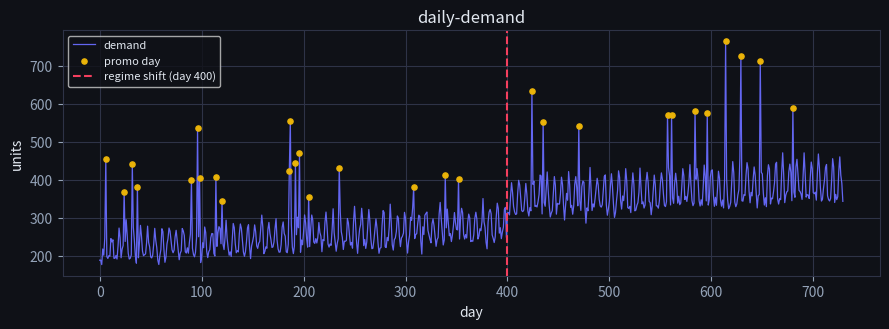
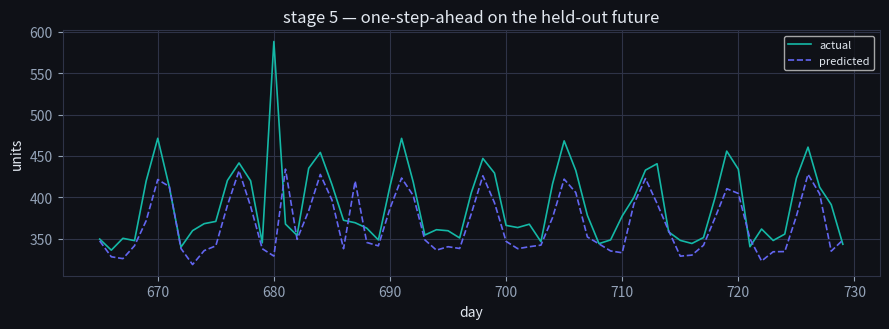
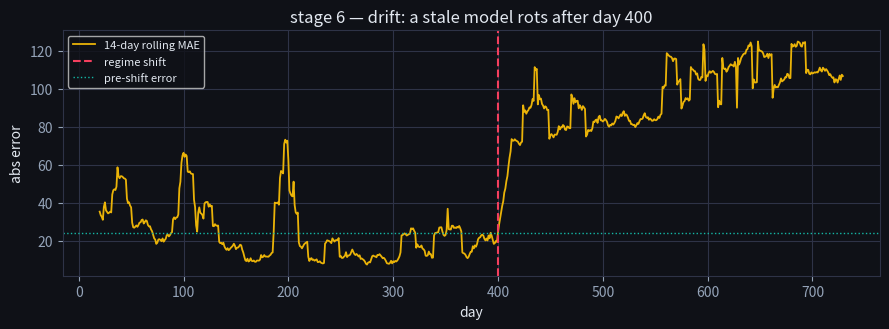

Generate these figures, in order, with matplotlib: (Note: this script raises an exception after producing the figures.)
import numpy as np
import matplotlib.pyplot as plt

# Dark style to match the site.
plt.rcParams.update({
    "figure.facecolor": "#0f1117", "axes.facecolor": "#0f1117",
    "savefig.facecolor": "#0f1117", "text.color": "#e2e8f0",
    "axes.labelcolor": "#e2e8f0", "xtick.color": "#94a3b8",
    "ytick.color": "#94a3b8", "axes.edgecolor": "#2e3347",
    "grid.color": "#2e3347", "axes.grid": True, "figure.figsize": (9, 3.4),
})
BRAND, TEAL, ROSE, YELLOW = "#6366f1", "#14b8a6", "#f43f5e", "#eab308"
rng = np.random.default_rng(7)  # seed = 7, the canonical dataset

T = 730
t = np.arange(T)
w = np.array([1.00, 0.95, 0.98, 1.00, 1.15, 1.30, 1.20])   # Mon..Sun
weekday = t % 7

trend = 200 + 0.15 * t
weekly = w[weekday]

promo_days = rng.random(T) < 0.04                # ~4% of days
promo = np.where(promo_days, rng.choice([1.6, 1.9], size=T), 1.0)

regime = 60.0 * (t >= 400)                        # permanent level jump
noise = rng.normal(0, 12, size=T)

y = trend * weekly * promo + regime + noise
print(f"generated {T} days, mean demand {y.mean():.1f}, "
      f"pre-shift mean {y[:400].mean():.1f}, post-shift mean {y[400:].mean():.1f}")

fig, ax = plt.subplots()
ax.plot(t, y, color=BRAND, lw=0.9, label="demand")
ax.scatter(t[promo_days], y[promo_days], color=YELLOW, s=14, zorder=3, label="promo day")
ax.axvline(400, color=ROSE, ls="--", lw=1.5, label="regime shift (day 400)")
ax.set_xlabel("day"); ax.set_ylabel("units"); ax.legend(loc="upper left", fontsize=8)
ax.set_title("daily-demand", color="#e2e8f0"); plt.tight_layout(); plt.show()

def make_features(y):
    T = len(y)
    rows, targets, idx = [], [], []
    for i in range(7, T):
        dow = np.zeros(7); dow[i % 7] = 1.0
        rows.append(np.concatenate(([1.0, y[i-1], y[i-7]], dow[1:])))  # drop 1 dummy
        targets.append(y[i]); idx.append(i)
    return np.array(rows), np.array(targets), np.array(idx)

X, target, idx = make_features(y)
# Chronological split by original day index.
tr = idx < 600
va = (idx >= 600) & (idx < 665)
te = idx >= 665
print(f"features: {X.shape[1]} cols | train {tr.sum()}  val {va.sum()}  test {te.sum()}")

def ridge_fit(X, y, lam=1.0):
    n = X.shape[1]
    R = lam * np.eye(n); R[0, 0] = 0.0          # don't penalise the intercept
    return np.linalg.solve(X.T @ X + R, X.T @ y)  # (X'X + λI)^{-1} X'y

# Pick λ on the validation slot (a tiny sweep — model selection is stage 5 in miniature).
best = min([0.0, 0.1, 1.0, 10.0, 100.0],
           key=lambda lam: np.mean((X[va] @ ridge_fit(X[tr], target[tr], lam) - target[va])**2))
beta = ridge_fit(X[tr], target[tr], best)
print(f"chosen λ = {best} | intercept {beta[0]:.1f}, "
      f"lag1 weight {beta[1]:.3f}, lag7 weight {beta[2]:.3f}")

def mae(a, b):  return np.mean(np.abs(a - b))
def mape(a, b): return np.mean(np.abs((a - b) / a)) * 100

pred_te = X[te] @ beta
print(f"test MAE  {mae(target[te], pred_te):6.2f} units")
print(f"test MAPE {mape(target[te], pred_te):6.2f} %")

fig, ax = plt.subplots()
ax.plot(idx[te], target[te], color=TEAL, lw=1.2, label="actual")
ax.plot(idx[te], pred_te, color=BRAND, lw=1.2, ls="--", label="predicted")
ax.set_xlabel("day"); ax.set_ylabel("units"); ax.legend(fontsize=8)
ax.set_title("stage 5 — one-step-ahead on the held-out future", color="#e2e8f0")
plt.tight_layout(); plt.show()

beta_pre = ridge_fit(X[idx < 400], target[idx < 400], best)
resid = target - X @ beta_pre
roll = np.convolve(np.abs(resid), np.ones(14)/14, mode="valid")  # 14-day rolling MAE
roll_x = idx[13:]

fig, ax = plt.subplots()
ax.plot(roll_x, roll, color=YELLOW, lw=1.3, label="14-day rolling MAE")
ax.axvline(400, color=ROSE, ls="--", lw=1.5, label="regime shift")
ax.axhline(np.abs(resid[idx < 400]).mean(), color=TEAL, lw=1.0, ls=":", label="pre-shift error")
ax.set_xlabel("day"); ax.set_ylabel("abs error"); ax.legend(fontsize=8)
ax.set_title("stage 6 — drift: a stale model rots after day 400", color="#e2e8f0")
plt.tight_layout(); plt.show()

pre = np.abs(resid[idx < 400]).mean(); post = np.abs(resid[idx >= 400]).mean()
print(f"error before shift {pre:5.2f}  →  after shift {post:5.2f}  "
      f"({post/pre:.1f}x worse) — this is the retrain trigger")

# TODO(you): map each technique to the slot it primarily changes.
placements = {
    "batch normalization":     "...",   # stabilises training of deep nets
    "SMOTE oversampling":      "...",   # synthesises minority-class examples
    "label smoothing":         "...",   # softens one-hot targets
    "early stopping":          "...",   # halts training via a validation metric
    "temperature scaling":     "...",   # post-hoc fix so probabilities are calibrated
    "shadow deployment":       "...",   # run the new model silently on live traffic
}

solution = {
    "batch normalization":     "optimization",       # smooths the loss surface -> easier search
    "SMOTE oversampling":      "data",               # changes the training distribution
    "label smoothing":         "objective",          # changes the loss / target
    "early stopping":          "optimization",        # where in the search you stop (capacity control via optimization)
    "temperature scaling":     "evaluation",          # calibration, measured & fixed at eval time
    "shadow deployment":       "feedback",            # a production-feedback safety mechanism
}
for k, v in placements.items():
    assert v == solution[k], f"{k!r}: think again — which slot was breaking?"
print("all placements correct — you can read techniques as slot-changes now.")
